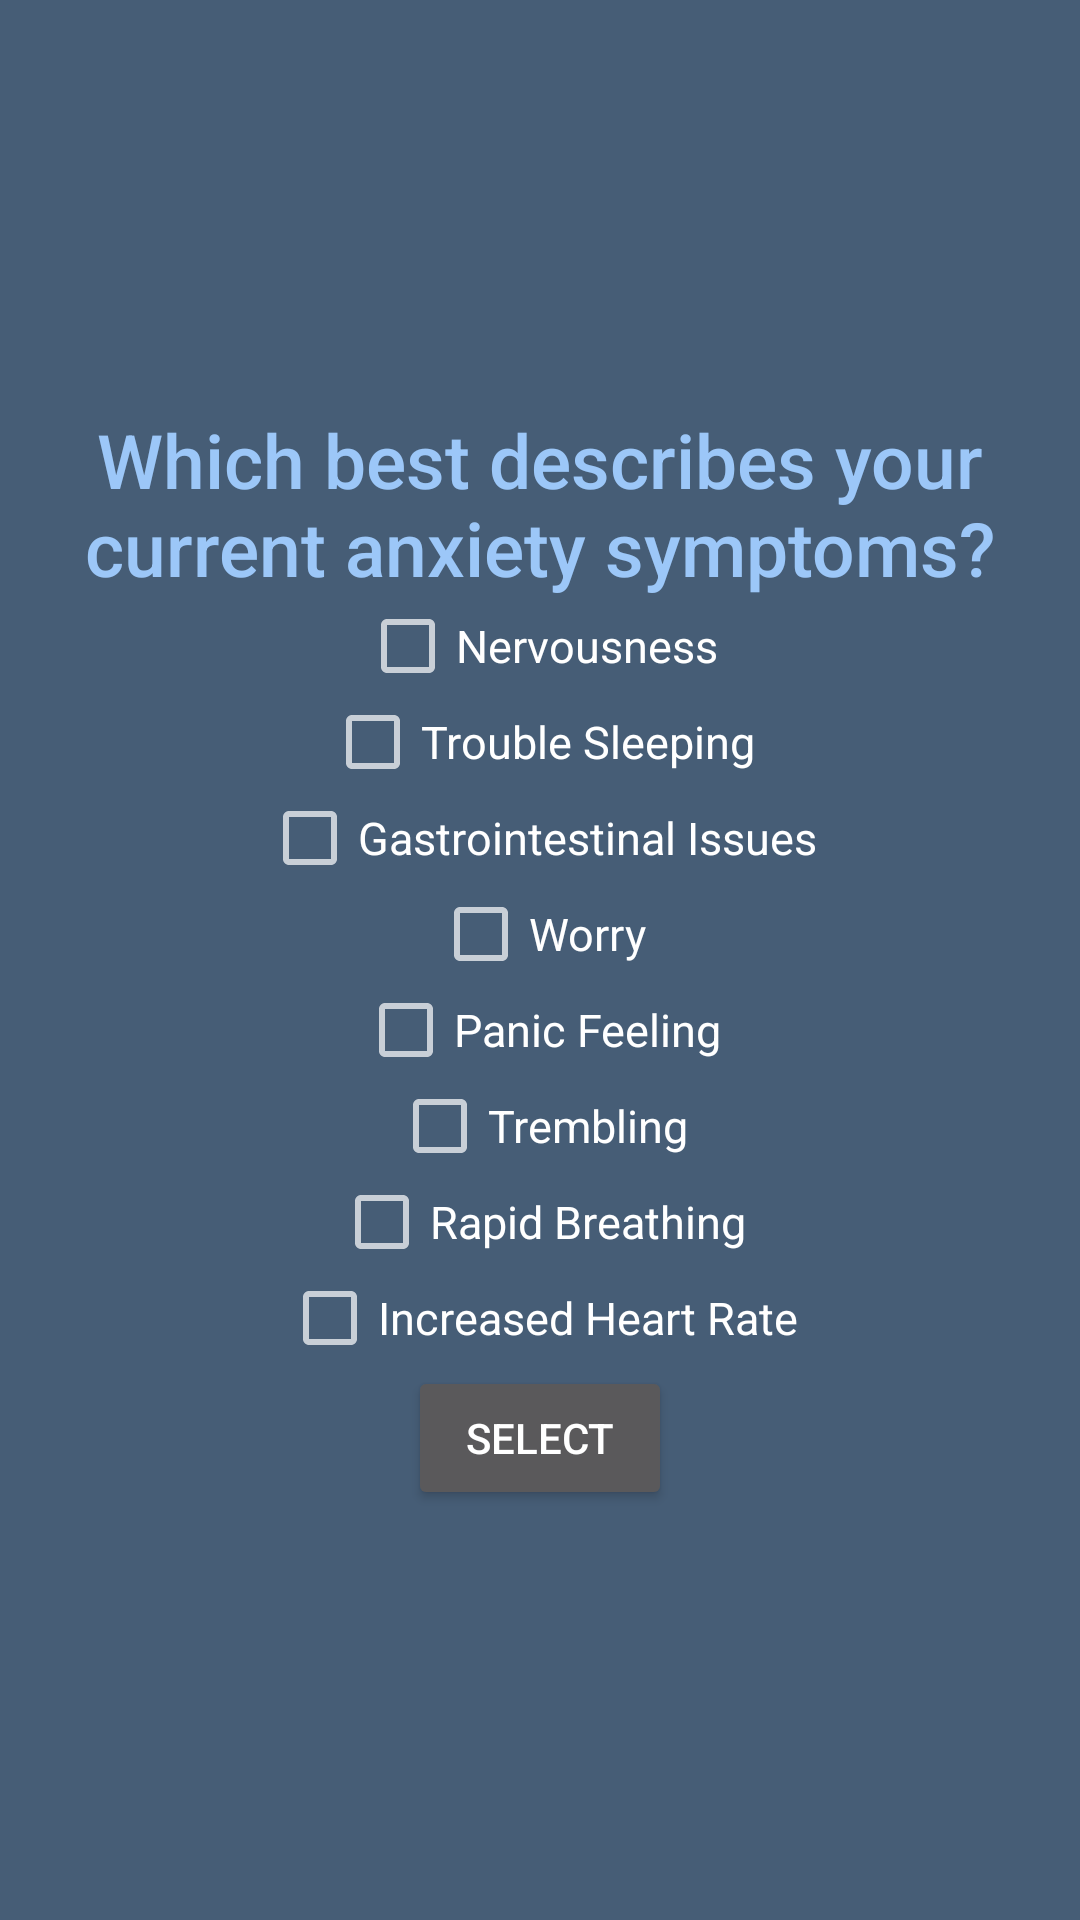

The Android layout XML behind this screen, and the referenced resources:
<!-- AndroidManifest.xml: application theme AppTheme -->
<!-- res/layout/activity_symptoms.xml -->
<?xml version="1.0" encoding="utf-8"?>
<android.support.constraint.ConstraintLayout xmlns:android="http://schemas.android.com/apk/res/android"
                                             xmlns:app="http://schemas.android.com/apk/res-auto"
                                             xmlns:tools="http://schemas.android.com/tools"
                                             android:layout_width="match_parent"
                                             android:layout_height="match_parent"
                                             android:background="#465d76"
                                             tools:context="view.symptoms" android:id="@+id/relativeLayout">


    <LinearLayout
            android:layout_height="match_parent"
            android:orientation="vertical" android:id="@+id/linearLayout4"
            android:layout_width="match_parent" android:gravity="center_vertical">

        <LinearLayout
                android:layout_width="match_parent"
                android:layout_height="wrap_content"
                android:orientation="horizontal">

            <TextView
                    android:id="@+id/text_view_selected"
                    app:fontFamily="sans-serif"
                    android:layout_width="match_parent"
                    android:layout_height="match_parent"
                    android:layout_centerHorizontal="true"
                    android:clickable="false"
                    android:fontFamily="sans-serif-medium"
                    android:gravity="center"
                    android:text="Which best describes your current anxiety symptoms?"
                    android:textSize="25sp"
                    android:layout_gravity="center" android:layout_weight="1" android:textColor="#9cc7f8"/>
        </LinearLayout>
        <LinearLayout

                android:layout_width="match_parent"
                android:layout_height="wrap_content"
                android:layout_weight="0"
                android:orientation="vertical" android:gravity="top|bottom|center_horizontal">

            <CheckBox
                    android:id="@+id/radio_ten"
                    android:layout_width="wrap_content"
                    android:layout_height="wrap_content"
                    android:text="Nervousness" android:textSize="15dp"/>
            <CheckBox
                    android:id="@+id/radio_six"
                    android:layout_width="wrap_content"
                    android:layout_height="wrap_content"
                    android:text="Trouble Sleeping"
                    android:textSize="15dp"/>
            <CheckBox
                    android:id="@+id/radio_five"
                    android:layout_width="wrap_content"
                    android:layout_height="wrap_content"
                    android:text="Gastrointestinal Issues"
                    android:textSize="15dp"/>
            <CheckBox
                    android:id="@+id/radio_four"
                    android:layout_width="wrap_content"
                    android:layout_height="wrap_content"
                    android:text="Worry"
                    android:textSize="15dp"/>
            <CheckBox
                    android:id="@+id/radio_three"
                    android:layout_width="wrap_content"
                    android:layout_height="wrap_content"
                    android:text="Panic Feeling"
                    android:textSize="15dp"/>
            <CheckBox
                    android:id="@+id/radio_seven"
                    android:layout_width="wrap_content"
                    android:layout_height="wrap_content"
                    android:text="Trembling"
                    android:textSize="15dp"/>
            <CheckBox
                    android:id="@+id/radio_eight"
                    android:layout_width="wrap_content"
                    android:layout_height="wrap_content"
                    android:text="Rapid Breathing"
                    android:textSize="15dp"/>
            <CheckBox
                    android:id="@+id/radio_nine"
                    android:layout_width="wrap_content"
                    android:layout_height="wrap_content"
                    android:text="Increased Heart Rate"
                    android:textSize="15dp"/>
        </LinearLayout>
        <LinearLayout
                android:layout_width="match_parent"
                android:layout_height="wrap_content"
                android:orientation="horizontal" android:gravity="center_horizontal">

            <Button
                    android:id="@+id/button_select"
                    android:layout_width="wrap_content"
                    android:layout_height="wrap_content"
                    android:text="Select"
            />
        </LinearLayout>
    </LinearLayout>


</android.support.constraint.ConstraintLayout>
<!-- resources referenced by this layout -->
<resources>
  <style name="AppTheme" parent="Theme.AppCompat.NoActionBar">
          
          <item name="android:windowNoTitle">true</item>
          <item name="android:windowFullscreen">true</item>
      </style>
</resources>
